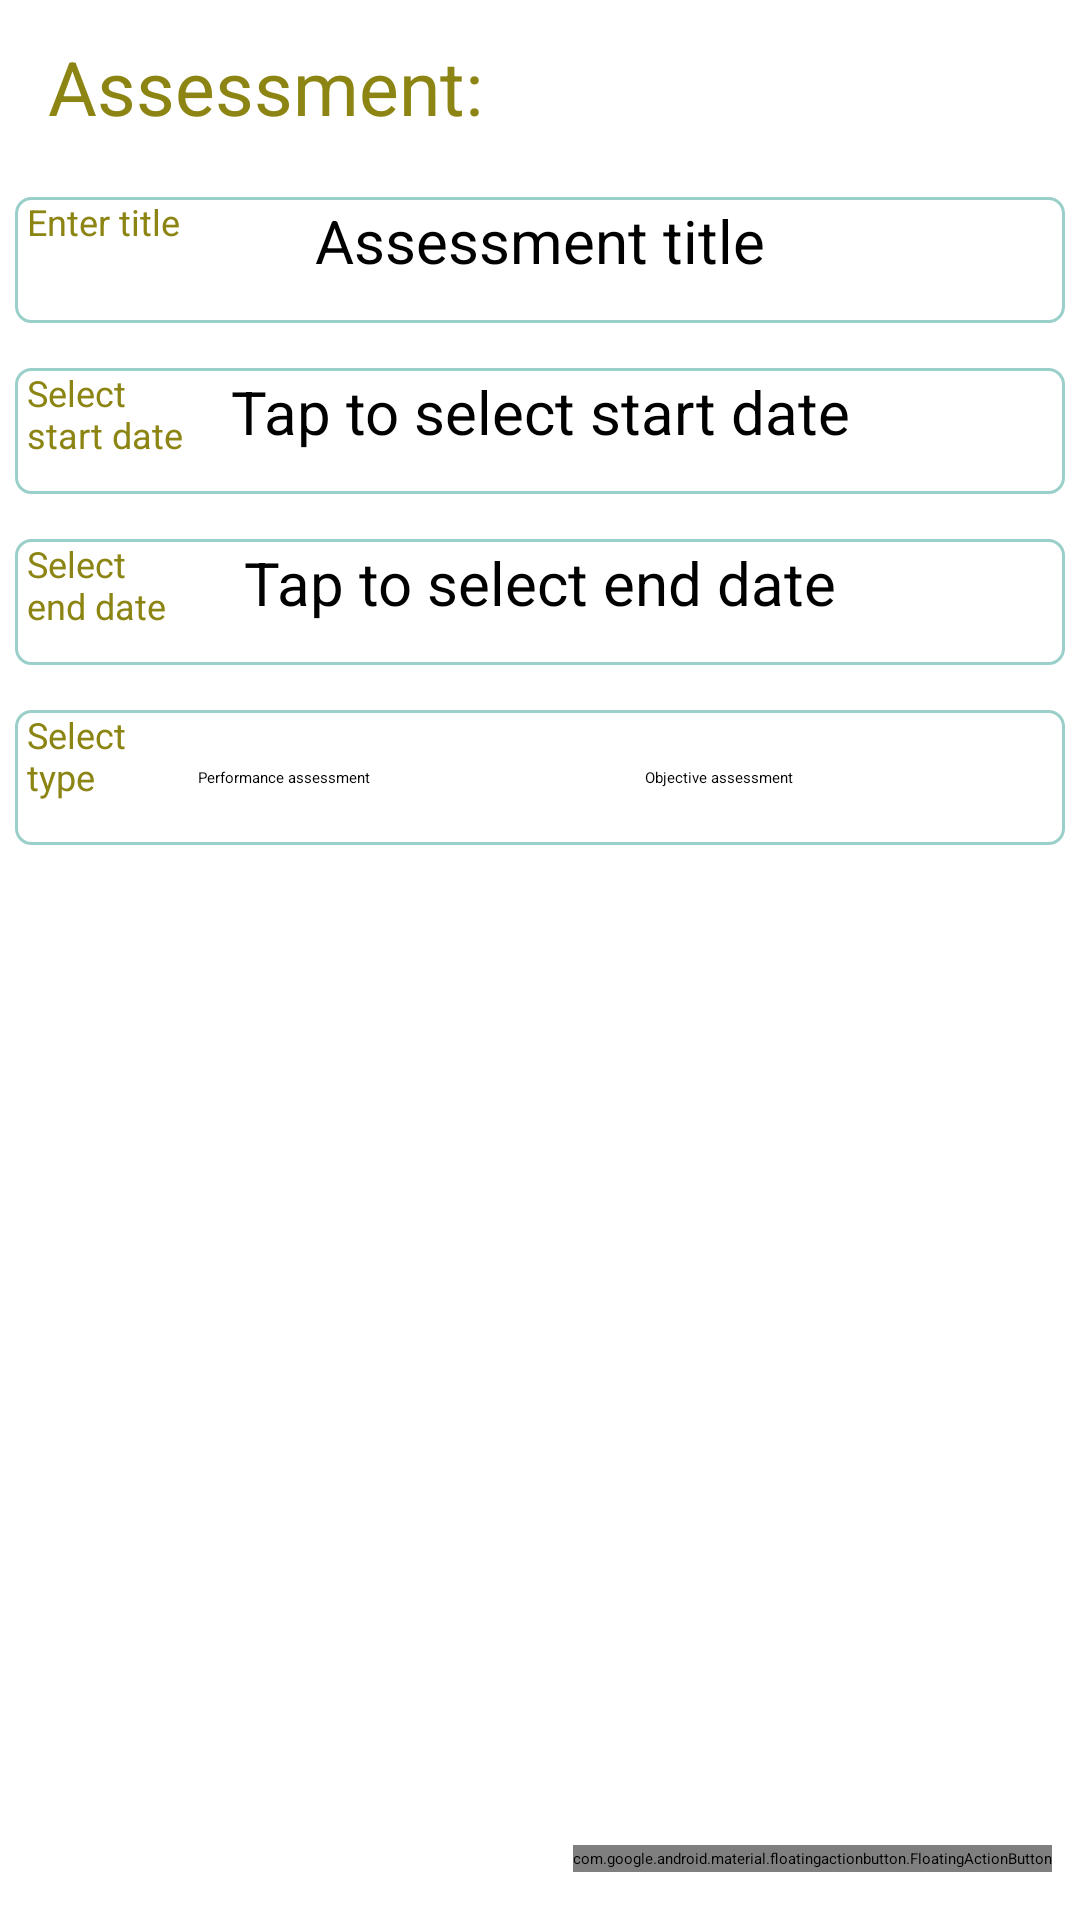

Reconstruct the res/layout file that produces this screen, plus the resources it refers to.
<!-- AndroidManifest.xml: application theme Theme.StudentApp -->
<!-- res/layout/activity_assessment_edit.xml -->
<?xml version="1.0" encoding="utf-8"?>
<ScrollView xmlns:android="http://schemas.android.com/apk/res/android"
    xmlns:app="http://schemas.android.com/apk/res-auto"
    xmlns:tools="http://schemas.android.com/tools"
    android:layout_width="match_parent"
    android:layout_height="match_parent"
    android:fillViewport="true">

    <androidx.constraintlayout.widget.ConstraintLayout
        android:layout_width="match_parent"
        android:layout_height="match_parent"
        tools:context=".UIController.AssessmentEditActivity">


        <TextView
            android:id="@+id/titleLabelAssessment"
            android:layout_width="wrap_content"
            android:layout_height="wrap_content"
            android:layout_marginStart="16dp"
            android:layout_marginTop="12dp"
            android:text="Assessment:"
            android:textAlignment="viewStart"
            android:textColor="#8C8514"
            android:textSize="25sp"
            app:layout_constraintStart_toStartOf="parent"
            app:layout_constraintTop_toTopOf="parent" />

        <EditText
            android:id="@+id/assessmentTitleEdit"
            android:layout_width="350dp"
            android:layout_height="42dp"
            android:layout_marginTop="20dp"
            android:background="@drawable/course_text_rounded"
            android:hint="Assessment title"
            android:inputType="text"
            android:maxLines="1"
            android:textAlignment="center"
            android:textSize="20sp"
            app:layout_constraintEnd_toEndOf="parent"
            app:layout_constraintHorizontal_bias="0.5"
            app:layout_constraintStart_toStartOf="parent"
            app:layout_constraintTop_toBottomOf="@+id/titleLabelAssessment" />

        <TextView
            android:id="@+id/textView"
            android:layout_width="wrap_content"
            android:layout_height="wrap_content"
            android:layout_marginStart="4dp"
            android:text="Enter title"
            android:textColor="#8C8514"
            android:textSize="12sp"
            app:layout_constraintBottom_toBottomOf="@+id/assessmentTitleEdit"
            app:layout_constraintStart_toStartOf="@+id/assessmentTitleEdit"
            app:layout_constraintTop_toTopOf="@+id/assessmentTitleEdit"
            app:layout_constraintVertical_bias="0.0" />

        <TextView
            android:id="@+id/assessmentEndDateEdit"
            android:layout_width="350dp"
            android:layout_height="42dp"
            android:layout_marginTop="15dp"
            android:background="@drawable/course_text_rounded"
            android:hint="Tap to select end date"
            android:maxLines="1"
            android:textAlignment="center"
            android:textSize="20sp"
            app:layout_constraintEnd_toEndOf="parent"
            app:layout_constraintHorizontal_bias="0.5"
            app:layout_constraintStart_toStartOf="parent"
            app:layout_constraintTop_toBottomOf="@+id/assessmentStartDateEdit" />

        <TextView
            android:id="@+id/textViewAssessment"
            android:layout_width="49dp"
            android:layout_height="31dp"
            android:layout_marginStart="4dp"
            android:text="Select end date"
            android:textColor="#8C8514"
            android:textSize="12sp"
            app:layout_constraintBottom_toBottomOf="@+id/assessmentEndDateEdit"
            app:layout_constraintStart_toStartOf="@+id/assessmentEndDateEdit"
            app:layout_constraintTop_toTopOf="@+id/assessmentEndDateEdit"
            app:layout_constraintVertical_bias="0.0" />

        <TextView
            android:id="@+id/assessmentStartDateEdit"
            android:layout_width="350dp"
            android:layout_height="42dp"
            android:layout_marginTop="15dp"
            android:background="@drawable/course_text_rounded"
            android:hint="Tap to select start date"
            android:maxLines="1"
            android:textAlignment="center"
            android:textSize="20sp"
            app:layout_constraintEnd_toEndOf="parent"
            app:layout_constraintHorizontal_bias="0.5"
            app:layout_constraintStart_toStartOf="parent"
            app:layout_constraintTop_toBottomOf="@+id/assessmentTitleEdit" />

        <TextView
            android:id="@+id/textView1"
            android:layout_width="57dp"
            android:layout_height="31dp"
            android:layout_marginStart="4dp"
            android:text="Select start date"
            android:textColor="#8C8514"
            android:textSize="12sp"
            app:layout_constraintBottom_toBottomOf="@+id/assessmentStartDateEdit"
            app:layout_constraintStart_toStartOf="@+id/assessmentStartDateEdit"
            app:layout_constraintTop_toTopOf="@+id/assessmentStartDateEdit"
            app:layout_constraintVertical_bias="0.0" />


        <TextView
            android:id="@+id/typeAssessment"
            android:layout_width="350dp"
            android:layout_height="45dp"
            android:layout_marginTop="15dp"
            android:background="@drawable/course_text_rounded"
            app:layout_constraintEnd_toEndOf="parent"
            app:layout_constraintHorizontal_bias="0.5"
            app:layout_constraintStart_toStartOf="parent"
            app:layout_constraintTop_toBottomOf="@+id/assessmentEndDateEdit" />

        <TextView
            android:id="@+id/textView3"
            android:layout_width="37dp"
            android:layout_height="31dp"
            android:layout_marginStart="4dp"
            android:text="Select type"
            android:textColor="#8C8514"
            android:textSize="12sp"
            app:layout_constraintBottom_toBottomOf="@+id/typeAssessment"
            app:layout_constraintStart_toStartOf="@+id/typeAssessment"
            app:layout_constraintTop_toTopOf="@+id/typeAssessment"
            app:layout_constraintVertical_bias="0.0" />

        <com.google.android.material.floatingactionbutton.FloatingActionButton
            android:id="@+id/floatingSaveAssessmentButton"
            android:layout_width="wrap_content"
            android:layout_height="wrap_content"
            android:layout_marginBottom="16dp"
            android:background="@drawable/assessment_text_rounded"
            android:clickable="true"
            android:onClick="onSaveAssessmentButtonClick"
            app:layout_constraintBottom_toBottomOf="parent"
            app:layout_constraintEnd_toEndOf="parent"
            app:layout_constraintHorizontal_bias="0.954"
            app:layout_constraintStart_toStartOf="parent"
            app:srcCompat="@drawable/save" />

        <RadioGroup
            android:layout_width="wrap_content"
            android:layout_height="wrap_content"
            android:orientation="horizontal"
            app:layout_constraintBottom_toBottomOf="@+id/typeAssessment"
            app:layout_constraintEnd_toEndOf="@+id/typeAssessment"
            app:layout_constraintTop_toTopOf="@+id/typeAssessment">

            <RadioButton
                android:id="@+id/performanceAssessmentEditRB"
                android:layout_width="125dp"
                android:layout_height="wrap_content"
                android:layout_marginEnd="24dp"
                android:checked="true"
                android:text="Performance assessment" />

            <RadioButton
                android:id="@+id/objectiveAssessmentEditRB"
                android:layout_width="120dp"
                android:layout_height="wrap_content"
                android:layout_marginEnd="20dp"
                android:text="Objective assessment" />

        </RadioGroup>


    </androidx.constraintlayout.widget.ConstraintLayout>

</ScrollView>
<!-- resources referenced by this layout -->
<resources>
  <!-- drawable assessment_text_rounded (drawable) -->
  <?xml version="1.0" encoding="utf-8"?>
  <shape xmlns:android="http://schemas.android.com/apk/res/android" >
      <stroke
          android:width="1dp"
          android:color= "#DAD584"/>
  
  
  
      <padding
          android:left="1dp"
          android:right="1dp"
          android:bottom="1dp"
          android:top="1dp" />
  
      <corners android:radius="5dp" />
  </shape>
  <!-- drawable course_text_rounded (drawable) -->
  <?xml version="1.0" encoding="utf-8"?>
  <shape xmlns:android="http://schemas.android.com/apk/res/android" >
      <stroke
          android:width="1dp"
          android:color= "#9ACFCA"/>
  
      <solid android:color="#ffffff" />
  
      <padding
          android:left="1dp"
          android:right="1dp"
          android:bottom="1dp"
          android:top="1dp" />
  
      <corners android:radius="5dp" />
  </shape>
  <!-- drawable save (drawable) -->
  <vector android:height="24dp" android:tint="#BDD7D7"
      android:viewportHeight="24" android:viewportWidth="24"
      android:width="24dp" xmlns:android="http://schemas.android.com/apk/res/android">
      <path android:fillColor="@android:color/white" android:pathData="M9,16.17L4.83,12l-1.42,1.41L9,19 21,7l-1.41,-1.41z"/>
  </vector>
</resources>
